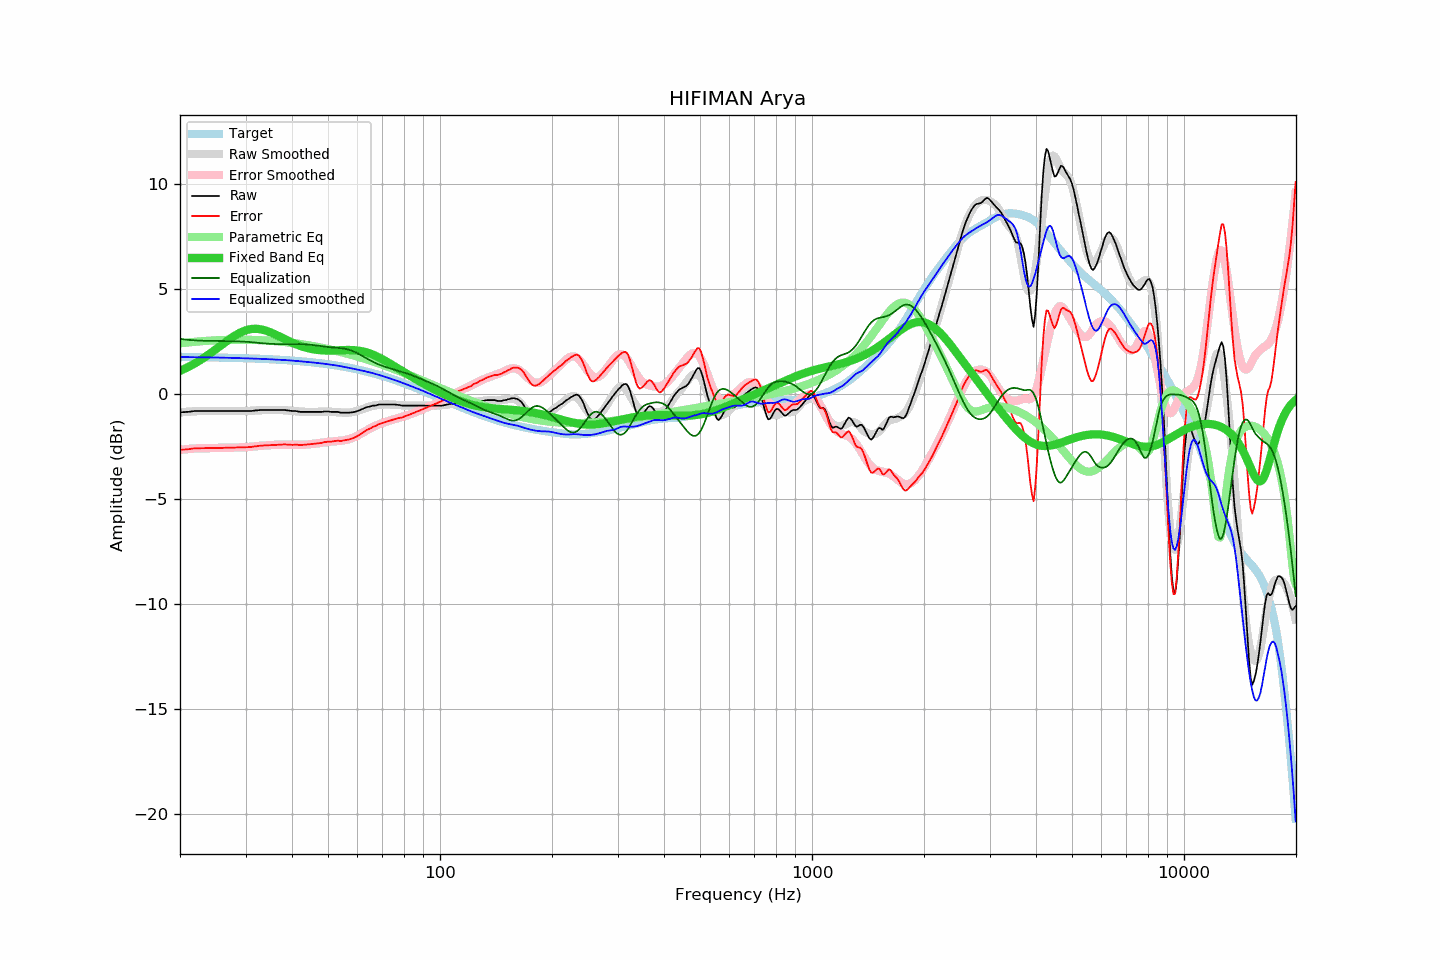

Source data for this figure (header and first rows):
frequency, raw, error, smoothed, error_smoothed, equalization, parametric_eq, equalized_raw, equalized_smoothed, target
20.00, -0.85, -2.63, -0.86, -2.64, 2.64, 1.12, 1.79, 1.78, 1.78
20.20, -0.85, -2.63, -0.85, -2.63, 2.63, 1.16, 1.78, 1.78, 1.78
20.40, -0.84, -2.62, -0.84, -2.62, 2.62, 1.19, 1.78, 1.78, 1.78
20.61, -0.84, -2.62, -0.83, -2.62, 2.62, 1.23, 1.77, 1.78, 1.78
20.81, -0.83, -2.61, -0.83, -2.61, 2.61, 1.26, 1.78, 1.78, 1.78
21.02, -0.83, -2.61, -0.82, -2.60, 2.60, 1.30, 1.77, 1.78, 1.78
21.23, -0.82, -2.60, -0.82, -2.59, 2.59, 1.34, 1.77, 1.78, 1.78
21.44, -0.81, -2.59, -0.81, -2.59, 2.59, 1.38, 1.78, 1.78, 1.78
21.66, -0.80, -2.58, -0.81, -2.58, 2.58, 1.43, 1.78, 1.78, 1.78
21.87, -0.79, -2.57, -0.80, -2.58, 2.58, 1.47, 1.79, 1.77, 1.78
22.09, -0.79, -2.57, -0.80, -2.57, 2.57, 1.51, 1.78, 1.77, 1.77
22.31, -0.79, -2.56, -0.79, -2.57, 2.57, 1.56, 1.78, 1.77, 1.77
22.54, -0.79, -2.56, -0.79, -2.56, 2.56, 1.61, 1.77, 1.77, 1.77
22.76, -0.79, -2.56, -0.79, -2.56, 2.56, 1.65, 1.77, 1.77, 1.77
22.99, -0.79, -2.56, -0.79, -2.56, 2.56, 1.70, 1.77, 1.77, 1.77
23.22, -0.79, -2.56, -0.79, -2.56, 2.56, 1.75, 1.77, 1.77, 1.77
23.45, -0.79, -2.56, -0.79, -2.56, 2.56, 1.80, 1.76, 1.77, 1.77
23.69, -0.79, -2.56, -0.79, -2.55, 2.55, 1.86, 1.76, 1.77, 1.77
23.92, -0.79, -2.56, -0.79, -2.55, 2.55, 1.91, 1.76, 1.76, 1.77
24.16, -0.79, -2.55, -0.79, -2.55, 2.55, 1.96, 1.76, 1.76, 1.76
24.40, -0.79, -2.55, -0.79, -2.55, 2.55, 2.02, 1.76, 1.76, 1.76
24.65, -0.79, -2.55, -0.79, -2.55, 2.55, 2.08, 1.76, 1.76, 1.76
24.89, -0.79, -2.55, -0.79, -2.55, 2.55, 2.13, 1.76, 1.76, 1.76
25.14, -0.79, -2.55, -0.79, -2.55, 2.55, 2.19, 1.76, 1.76, 1.76
25.39, -0.79, -2.55, -0.79, -2.55, 2.55, 2.25, 1.76, 1.76, 1.76
25.65, -0.79, -2.55, -0.79, -2.55, 2.55, 2.30, 1.76, 1.76, 1.76
25.91, -0.79, -2.54, -0.79, -2.54, 2.54, 2.36, 1.75, 1.75, 1.75
26.16, -0.79, -2.54, -0.79, -2.54, 2.54, 2.42, 1.75, 1.75, 1.75
26.43, -0.79, -2.54, -0.79, -2.54, 2.54, 2.48, 1.75, 1.75, 1.75
26.69, -0.79, -2.54, -0.79, -2.54, 2.54, 2.53, 1.75, 1.75, 1.75
26.96, -0.79, -2.54, -0.79, -2.54, 2.54, 2.59, 1.75, 1.75, 1.75
27.23, -0.79, -2.54, -0.79, -2.54, 2.54, 2.64, 1.75, 1.75, 1.74
27.50, -0.79, -2.53, -0.79, -2.53, 2.53, 2.70, 1.74, 1.74, 1.74
27.77, -0.79, -2.53, -0.79, -2.53, 2.53, 2.75, 1.74, 1.74, 1.74
28.05, -0.79, -2.53, -0.79, -2.53, 2.53, 2.79, 1.74, 1.74, 1.74
28.33, -0.79, -2.53, -0.79, -2.53, 2.53, 2.84, 1.74, 1.74, 1.74
28.62, -0.79, -2.53, -0.79, -2.53, 2.53, 2.89, 1.74, 1.73, 1.73
28.90, -0.79, -2.52, -0.79, -2.52, 2.52, 2.93, 1.73, 1.73, 1.73
29.19, -0.79, -2.52, -0.79, -2.52, 2.52, 2.96, 1.73, 1.73, 1.73
29.48, -0.79, -2.52, -0.79, -2.52, 2.52, 3.00, 1.73, 1.73, 1.73
29.78, -0.79, -2.52, -0.79, -2.51, 2.51, 3.03, 1.72, 1.72, 1.73
30.08, -0.79, -2.51, -0.79, -2.51, 2.51, 3.06, 1.72, 1.72, 1.72
30.38, -0.79, -2.51, -0.79, -2.50, 2.50, 3.08, 1.71, 1.72, 1.72
30.68, -0.79, -2.51, -0.78, -2.50, 2.50, 3.10, 1.71, 1.72, 1.72
30.99, -0.79, -2.51, -0.78, -2.49, 2.49, 3.11, 1.70, 1.71, 1.72
31.30, -0.78, -2.49, -0.77, -2.49, 2.49, 3.12, 1.70, 1.71, 1.71
31.61, -0.77, -2.48, -0.77, -2.48, 2.48, 3.13, 1.71, 1.71, 1.71
31.93, -0.76, -2.47, -0.77, -2.47, 2.47, 3.13, 1.71, 1.71, 1.71
32.24, -0.76, -2.46, -0.76, -2.46, 2.46, 3.12, 1.70, 1.70, 1.70
32.57, -0.75, -2.45, -0.76, -2.46, 2.46, 3.12, 1.70, 1.70, 1.70
32.89, -0.74, -2.44, -0.75, -2.45, 2.45, 3.11, 1.71, 1.70, 1.70
33.22, -0.74, -2.44, -0.75, -2.44, 2.44, 3.09, 1.70, 1.69, 1.69
33.55, -0.74, -2.43, -0.74, -2.43, 2.43, 3.07, 1.69, 1.69, 1.69
33.89, -0.74, -2.43, -0.74, -2.43, 2.43, 3.05, 1.69, 1.69, 1.69
34.23, -0.74, -2.43, -0.74, -2.42, 2.42, 3.03, 1.68, 1.68, 1.68
34.57, -0.74, -2.42, -0.74, -2.42, 2.42, 3.00, 1.68, 1.68, 1.68
34.92, -0.74, -2.42, -0.74, -2.41, 2.41, 2.97, 1.67, 1.68, 1.68
35.27, -0.74, -2.41, -0.74, -2.41, 2.41, 2.94, 1.67, 1.67, 1.67
35.62, -0.74, -2.41, -0.74, -2.40, 2.40, 2.90, 1.66, 1.67, 1.67
35.97, -0.74, -2.41, -0.74, -2.40, 2.40, 2.87, 1.66, 1.66, 1.67
... 635 more rows
